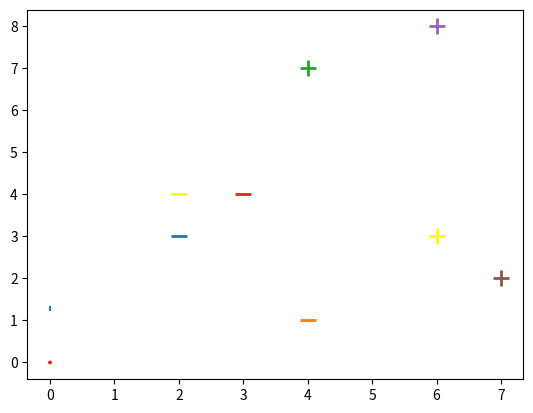

Source code (Python):
#SVM
import numpy as np
from matplotlib import pyplot as plt
#%matplotlib inline

def svm(w,lr,epochs):
    for ep in range(1,epochs):
        for data_point in data:
            x=data_point[0:len(data_point)-1]
            y=data_point[len(data_point)-1]
            if y*(np.dot(x,w)) < 1:
                w=w-lr*(float(epochs/ep))*(2*(1/ep)*w-x*y)
            else:
                w=w-lr*(float(epochs/ep))*(2*(1/ep)*w)
    print(w)

def plot_result(data,w):
    for data_point in data:
        x=data_point[0:len(data_point)-1]
        y=data_point[len(data_point)-1]
        if y == -1:
            plt.scatter(x[0],x[1],s=120,marker='_',linewidths=2)
        else:
            plt.scatter(x[0],x[1],s=120,marker='+',linewidths=2)
    #testing
    plt.scatter(6,3,s=120,marker='+',linewidths=2,color='yellow')
    plt.scatter(2,4,s=120,marker='_',linewidths=2,color='yellow')
    x2=[w[0],w[1],-w[1],w[0]]
    x3=[w[0],w[1],w[1],-w[0]]

    x2x3=np.array([x2,x3])
    X,Y,U,V=zip(*x2x3)
    ax=plt.gca()
    ax.quiver(X,Y,U,V,scale=3,color='red')
    plt.show()
    plt.plot([0,0],[1.245,1.3125])

if __name__ == '__main__':
    print('about to start')
    data=np.array([[2,3,-1],[4,1,-1],[4,7,+1],[3,4,-1],[6,8,1],[7,2,1]])
    w=np.zeros(len(data[0])-1)
    epochs=100
    lr=0.05
    svm(w,lr,epochs)
    plot_result(data,w)
